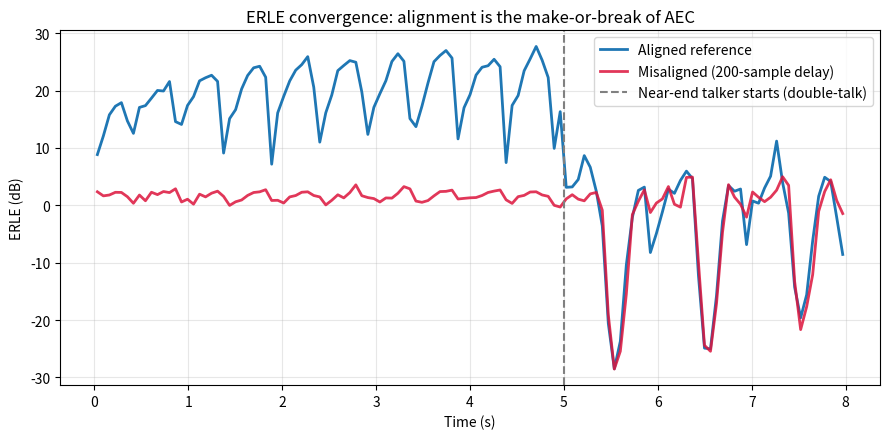
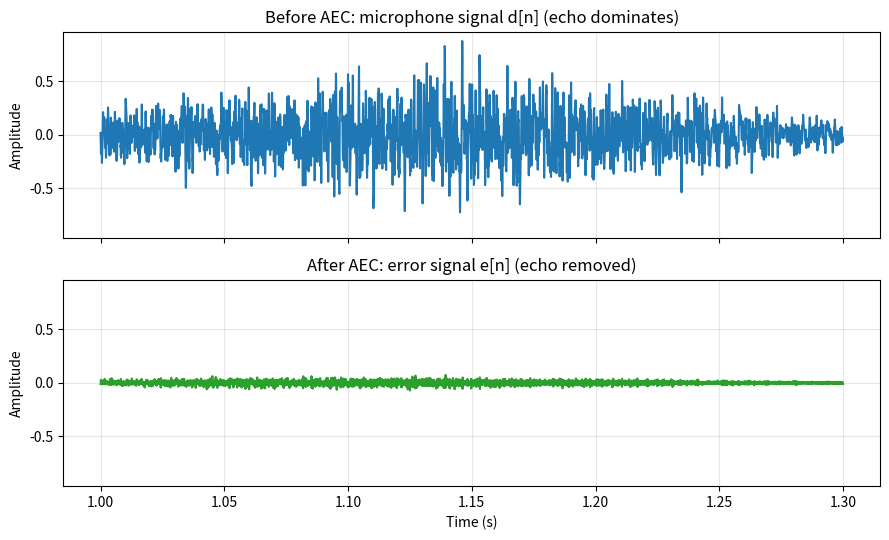
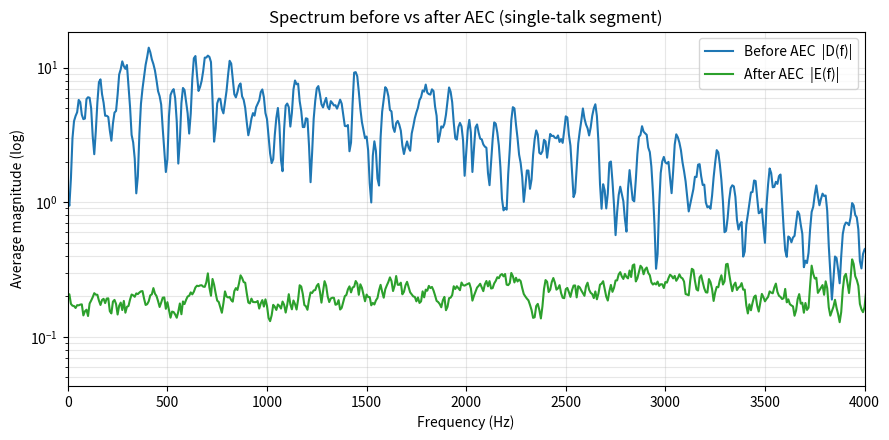
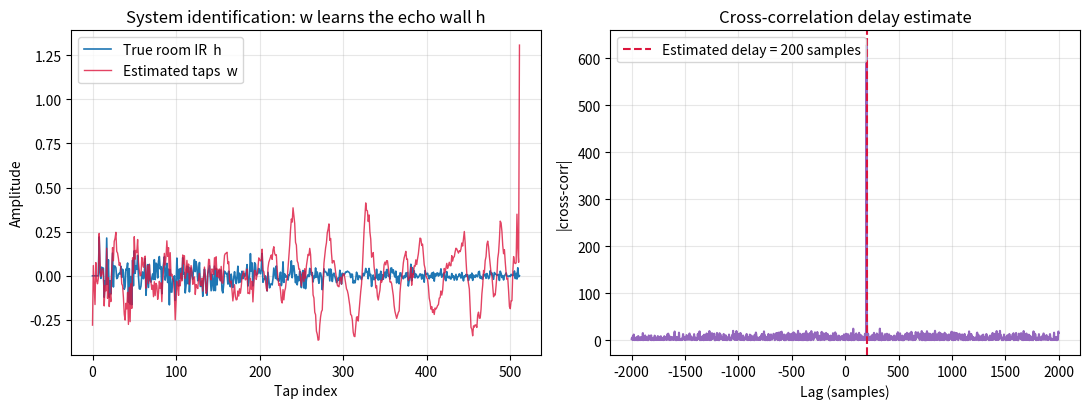

These charts were generated, in order, by the following Python code:
#!/usr/bin/env python3
# -*- coding: utf-8 -*-
"""系列 2A · AEC 原理篇 配套代码。

把「回声墙」建模成一个待辨识的 FIR 滤波器，用 NLMS 做声学回声消除 (AEC)：
    1) 合成远端参考 x[n] + 随机房间冲激响应 h -> 回声
    2) 叠加近端语音 + 噪声 -> 麦克风信号 d[n]
    3) NLMS 在线辨识回声路径，输出误差 e[n] 即消回声后信号
    4) 画 ERLE 收敛曲线、消回声前后波形/频谱对比
    5) 演示远端未对齐（时延失配）时 ERLE 崩塌，并用互相关估计时延

运行（cwd=项目根目录）：
    python code/series-2A.py
所有配图输出到 figures/，前缀 s2a_。
"""

import matplotlib
matplotlib.use("Agg")  # 无显示环境后端，必须在 pyplot 之前设置

import os
import numpy as np
import matplotlib.pyplot as plt
from scipy.signal import fftconvolve

# ----------------------------------------------------------------------------
# 全局常量（符号遵循 STYLE.md）
# ----------------------------------------------------------------------------
FS = 16000            # 采样率 f_s (Hz)，全系列默认 16k
RNG = np.random.default_rng(2025)  # 固定随机种子，保证配图可复现
FIG_DIR = os.path.join("figures")
os.makedirs(FIG_DIR, exist_ok=True)


# ----------------------------------------------------------------------------
# 1. 信号合成
# ----------------------------------------------------------------------------
def make_room_ir(n_taps=512, rt60_taps=300):
    """生成一条随机房间冲激响应 h（强直达峰 + 指数衰减的早期反射/混响）。

    返回 h  # [n_taps]  —— 这就是我们要辨识的「回声墙」真值。
    """
    h = RNG.standard_normal(n_taps)                 # [n_taps] 白噪声骨架
    decay = np.exp(-np.arange(n_taps) / rt60_taps)  # [n_taps] 指数衰减包络
    h = 0.35 * h * decay                            # 反射/混响部分（弱于直达）
    h[:8] = 0.0                                      # 直达延迟前留空
    h[8] = 1.0                                       # 直达声主峰（第 8 抽头，能量占优）
    h /= np.linalg.norm(h)                           # 归一化能量，方便控制回声强度
    return h.astype(np.float64)


def make_farend(n_samples):
    """合成远端参考信号 x[n]：语音谱着色的宽带噪声 + 音节级调幅包络。

    用宽带（而非纯正弦）激励有两个原因：
      1) 系统辨识需要「持续激励」—— 宽带信号才能激起冲激响应的所有抽头；
      2) 宽带信号自相关近似冲激，互相关时延估计才有唯一尖峰（正弦会周期性歧义）。

    返回 x  # [n_samples]
    """
    t = np.arange(n_samples) / FS                    # [n_samples] 时间轴 (s)
    white = RNG.standard_normal(n_samples)           # [n_samples] 白噪声激励
    # 短低通核做「谱着色」，让能量偏向低频，更像语音谱
    kernel = np.array([0.15, 0.25, 0.30, 0.20, 0.10])
    x = np.convolve(white, kernel, mode="same")      # [n_samples] 有色宽带噪声
    # 2 Hz 音节级调幅包络，制造「说一句停一下」的节奏
    env = 0.5 * (1 + np.sin(2 * np.pi * 2.0 * t))
    x = x * env
    x /= np.max(np.abs(x)) + 1e-12                    # 归一化到 [-1, 1]
    return x.astype(np.float64)


def make_nearend(n_samples, active_from):
    """合成近端语音 s[n]：仅在 active_from 之后出现（模拟单讲->双讲）。

    返回 s  # [n_samples]
    """
    t = np.arange(n_samples) / FS
    s = 0.5 * np.sin(2 * np.pi * 330 * t) + 0.3 * np.sin(2 * np.pi * 700 * t)
    gate = np.zeros(n_samples)                        # [n_samples] 开关门
    gate[active_from:] = 0.5 * (1 + np.sin(2 * np.pi * 3.0 * t[active_from:]))
    s = s * gate
    return s.astype(np.float64)


# ----------------------------------------------------------------------------
# 2. NLMS 自适应滤波器（AEC 核心引擎，源自系列 1）
# ----------------------------------------------------------------------------
def nlms_aec(x, d, L=512, mu=0.5, eps=1e-6):
    """用 NLMS 辨识回声路径并消回声。

    参数:
        x  # [n]  远端参考（滤波器输入）
        d  # [n]  麦克风信号（期望信号 = 回声 + 近端 + 噪声）
        L         滤波器抽头数
        mu        归一化步长 (0,2)
        eps       防止除零的小正数
    返回:
        e  # [n]  误差 = 消回声后信号
        w  # [L]  收敛后的抽头（对回声路径的估计）
    """
    n = len(x)
    w = np.zeros(L)                       # [L] 抽头系数，初始全零
    e = np.zeros(n)                       # [n] 误差输出
    x_buf = np.zeros(L)                   # [L] 输入滑动窗（最近 L 个样本，新样本在前）
    for k in range(n):
        x_buf[1:] = x_buf[:-1]            # 右移一位
        x_buf[0] = x[k]                   # 压入当前样本
        y_hat = np.dot(w, x_buf)          # 标量：滤波器对回声的预测 ŷ[k]
        e[k] = d[k] - y_hat               # e[k] = d[k] - ŷ[k]
        norm = np.dot(x_buf, x_buf) + eps # 输入能量 ||x||^2
        w = w + mu * e[k] * x_buf / norm  # NLMS 更新
    return e, w


# ----------------------------------------------------------------------------
# 3. 评估指标
# ----------------------------------------------------------------------------
def erle_curve(d, e, frame=1024):
    """分帧计算 ERLE = 10*log10(E[d^2]/E[e^2])。

    返回:
        centers  # [n_frames]  每帧中心样本索引（画图横轴）
        erle_db  # [n_frames]  每帧 ERLE (dB)
    """
    n = len(d)
    n_frames = n // frame
    centers = np.zeros(n_frames)
    erle_db = np.zeros(n_frames)
    for i in range(n_frames):
        seg = slice(i * frame, (i + 1) * frame)
        pd = np.mean(d[seg] ** 2) + 1e-12
        pe = np.mean(e[seg] ** 2) + 1e-12
        erle_db[i] = 10.0 * np.log10(pd / pe)
        centers[i] = i * frame + frame / 2
    return centers, erle_db


def estimate_delay_xcorr(x, d, max_lag=2000):
    """用互相关估计麦克风相对参考的时延（样本数）。

    返回 lag_hat（>0 表示 d 落后于 x 若干样本）。
    """
    # 只取前段做估计，够用且省算力
    seg = min(len(x), 40000)
    xc = x[:seg] - np.mean(x[:seg])
    dc = d[:seg] - np.mean(d[:seg])
    corr = fftconvolve(dc, xc[::-1], mode="full")     # [2*seg-1] 互相关
    zero = seg - 1                                     # lag=0 对应的索引
    lags = np.arange(-max_lag, max_lag + 1)
    window = corr[zero - max_lag: zero + max_lag + 1]
    lag_hat = lags[np.argmax(np.abs(window))]
    return int(lag_hat), lags, window


# ----------------------------------------------------------------------------
# 4. 主流程
# ----------------------------------------------------------------------------
def main():
    dur = 8.0                                  # 时长 (s)
    n = int(dur * FS)                          # 总样本数
    L = 512                                    # 滤波器抽头数（>= 冲激响应长度）

    # --- 合成 ---
    h = make_room_ir(n_taps=L)                 # [L] 真·回声路径
    x = make_farend(n)                         # [n] 远端参考
    echo = fftconvolve(x, h, mode="full")[:n]  # [n] 回声 = x * h（卷积后截断）
    near_from = int(5.0 * FS)                  # 5s 后近端才开口（前段是单讲）
    s = make_nearend(n, near_from)             # [n] 近端语音
    noise = 0.002 * RNG.standard_normal(n)     # [n] 背景噪声
    d = echo + s + noise                       # [n] 麦克风信号 d[n]

    # --- 对齐良好情形：NLMS 消回声 ---
    e_ok, w_hat = nlms_aec(x, d, L=L, mu=0.5)
    c_ok, erle_ok = erle_curve(d, e_ok)

    # --- 时延失配情形：把参考人为延迟 200 样本再喂给滤波器 ---
    shift = 200
    x_mis = np.zeros(n)
    x_mis[shift:] = x[:n - shift]              # [n] 错位的参考
    e_bad, _ = nlms_aec(x_mis, d, L=L, mu=0.5)
    c_bad, erle_bad = erle_curve(d, e_bad)

    # --- 互相关时延估计（验证能找回失配量）---
    # 构造一个「麦克风比参考晚 true_delay 样本」的场景来演示时延估计。
    # 回声以直达声为主（延迟 true_delay、带房间衰减），叠加近端 -> 麦克风。
    true_delay = 200
    d_delayed = np.zeros(n)
    d_delayed[true_delay:] = 0.7 * x[:n - true_delay] + s[true_delay:]
    lag_hat, lags, corr_win = estimate_delay_xcorr(x, d_delayed)

    # 单讲段（近端未开口，0~5s）的稳态 ERLE，用于报告
    steady = erle_ok[(c_ok < near_from)]
    steady_erle = float(np.mean(steady[len(steady) // 2:]))  # 取后半段均值
    print(f"[对齐良好] 单讲段稳态 ERLE ~ {steady_erle:.1f} dB")
    print(f"[时延失配] 单讲段稳态 ERLE ~ "
          f"{np.mean(erle_bad[(c_bad < near_from)][2:]):.1f} dB")
    print(f"[互相关估计] 真实时延={true_delay} 样本, 估计={lag_hat} 样本")

    t = np.arange(n) / FS  # [n] 时间轴 (s)

    # ------------------------------------------------------------------
    # 图 1：ERLE 收敛曲线（对齐 vs 失配）
    # ------------------------------------------------------------------
    plt.figure(figsize=(9, 4.5))
    plt.plot(c_ok / FS, erle_ok, label="Aligned reference", lw=2)
    plt.plot(c_bad / FS, erle_bad, label="Misaligned (200-sample delay)",
             lw=2, color="crimson", alpha=0.85)
    plt.axvline(near_from / FS, ls="--", color="gray",
                label="Near-end talker starts (double-talk)")
    plt.xlabel("Time (s)")
    plt.ylabel("ERLE (dB)")
    plt.title("ERLE convergence: alignment is the make-or-break of AEC")
    plt.legend(loc="upper right")
    plt.grid(alpha=0.3)
    plt.tight_layout()
    p1 = os.path.join(FIG_DIR, "s2a_erle_convergence.png")
    plt.savefig(p1, dpi=130)
    plt.close()

    # ------------------------------------------------------------------
    # 图 2：消回声前后波形对比（取单讲段 1.0~1.3s 放大）
    # ------------------------------------------------------------------
    seg = slice(int(1.0 * FS), int(1.3 * FS))
    fig, ax = plt.subplots(2, 1, figsize=(9, 5.5), sharex=True)
    ax[0].plot(t[seg], d[seg], color="tab:blue")
    ax[0].set_title("Before AEC: microphone signal d[n] (echo dominates)")
    ax[0].set_ylabel("Amplitude")
    ax[0].grid(alpha=0.3)
    ax[1].plot(t[seg], e_ok[seg], color="tab:green")
    ax[1].set_title("After AEC: error signal e[n] (echo removed)")
    ax[1].set_xlabel("Time (s)")
    ax[1].set_ylabel("Amplitude")
    ax[1].grid(alpha=0.3)
    # 统一纵轴范围，直观看能量下降
    ymax = np.max(np.abs(d[seg])) * 1.1
    ax[0].set_ylim(-ymax, ymax)
    ax[1].set_ylim(-ymax, ymax)
    plt.tight_layout()
    p2 = os.path.join(FIG_DIR, "s2a_waveform_before_after.png")
    plt.savefig(p2, dpi=130)
    plt.close()

    # ------------------------------------------------------------------
    # 图 3：消回声前后频谱（单讲段平均幅度谱）
    # ------------------------------------------------------------------
    seg2 = slice(int(1.0 * FS), int(4.5 * FS))  # 单讲段
    def avg_spectrum(sig):
        win = 2048
        acc = np.zeros(win // 2 + 1)
        cnt = 0
        for i in range(seg2.start, seg2.stop - win, win // 2):
            frame = sig[i:i + win] * np.hanning(win)
            acc += np.abs(np.fft.rfft(frame))
            cnt += 1
        return acc / max(cnt, 1)
    freqs = np.fft.rfftfreq(2048, 1 / FS)  # [1025] 频率轴 (Hz)
    Sd = avg_spectrum(d)
    Se = avg_spectrum(e_ok)
    plt.figure(figsize=(9, 4.5))
    plt.semilogy(freqs, Sd + 1e-9, label="Before AEC  |D(f)|", color="tab:blue")
    plt.semilogy(freqs, Se + 1e-9, label="After AEC  |E(f)|", color="tab:green")
    plt.xlim(0, 4000)
    plt.xlabel("Frequency (Hz)")
    plt.ylabel("Average magnitude (log)")
    plt.title("Spectrum before vs after AEC (single-talk segment)")
    plt.legend()
    plt.grid(alpha=0.3, which="both")
    plt.tight_layout()
    p3 = os.path.join(FIG_DIR, "s2a_spectrum_before_after.png")
    plt.savefig(p3, dpi=130)
    plt.close()

    # ------------------------------------------------------------------
    # 图 4：真·冲激响应 vs 学到的抽头 + 互相关时延估计
    # ------------------------------------------------------------------
    fig, ax = plt.subplots(1, 2, figsize=(11, 4.2))
    ax[0].plot(h, label="True room IR  h", color="tab:blue", lw=1.2)
    ax[0].plot(w_hat, label="Estimated taps  w", color="crimson",
               lw=1.0, alpha=0.8)
    ax[0].set_title("System identification: w learns the echo wall h")
    ax[0].set_xlabel("Tap index")
    ax[0].set_ylabel("Amplitude")
    ax[0].legend()
    ax[0].grid(alpha=0.3)
    ax[1].plot(lags, np.abs(corr_win), color="tab:purple")
    ax[1].axvline(lag_hat, ls="--", color="crimson",
                  label=f"Estimated delay = {lag_hat} samples")
    ax[1].set_title("Cross-correlation delay estimate")
    ax[1].set_xlabel("Lag (samples)")
    ax[1].set_ylabel("|cross-corr|")
    ax[1].legend()
    ax[1].grid(alpha=0.3)
    plt.tight_layout()
    p4 = os.path.join(FIG_DIR, "s2a_ir_and_delay.png")
    plt.savefig(p4, dpi=130)
    plt.close()

    print("已生成配图：")
    for p in (p1, p2, p3, p4):
        print("  ", p)


if __name__ == "__main__":
    main()
